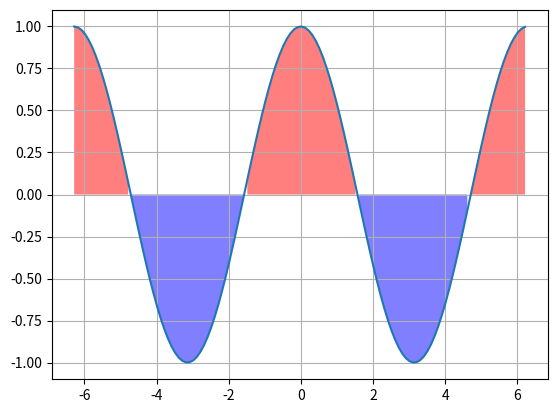

Generate this figure with matplotlib:
import matplotlib
import matplotlib.pyplot as plt
import numpy as np

# matplotlib kutubxonasidagi qaysi backend dan foydalanishni ko'rsatadi
# matplotlib.use('TkAgg')

# get_backend()-matplotlib kutubxonasini qaysi backend dan foydalanayotganini taqdim qiladi
# print(matplotlib.get_backend())

# x=np.array([1,1,5,5,1])
# y=np.array([1,5,5,1,1])

# y = np.arange(0, 5, 1)
# x = np.array([a * a for a in y])
#
# y2 = [0, 1, 2, 3, 4]
# x2 = [i + 1 for i in y2]

# plot metodi 2D grafigini chizib beradi
# plt.plot(x,y,':')
# plt.plot(x2,y2,'--')

# Rang berish turlari:
# RGB=(0,1,0) orqali ham rang berish mumkin -- 4-argument berish mumkin
# Codlar orqali - #code- 16lik sanoq sistemasi
# line = plt.plot(x, y, 'g--h', x2, y2, 'r:v',markerfacecolor='b', markersize=10)
# print(line)

# setp()-nomlangan argument
# plt.setp(line,marker='o',markerfacecolor='red',markersize=10)
# plt.setp(line,linestyle='--',linewidth=5)

# grid 'setka'hosil qiladi
# plt.grid(True)
# show() metodi xosil qilingan massivni ko'rsatib beradi
# plt.show()

x = np.arange(-2 * np.pi, 2 * np.pi, 0.1)
y = np.cos(x)
plt.plot(x, y)
plt.grid()
plt.show()

# fill_between()-metodi
plt.fill_between(x, y,where=(y<0), facecolor='blue', alpha=0.5)
plt.fill_between(x, y,where=(y>0), facecolor='red', alpha=0.5)
